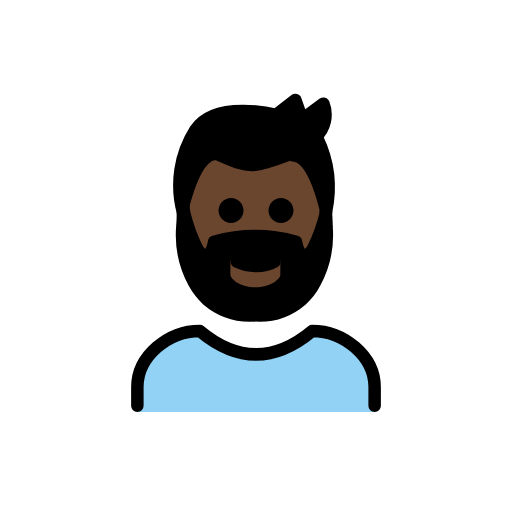
t = 0.00 s
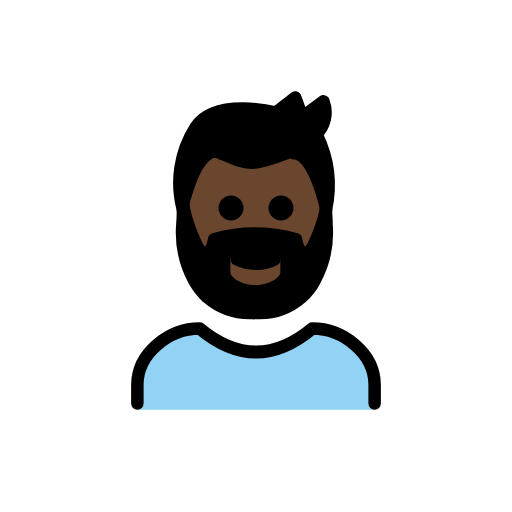
t = 0.48 s
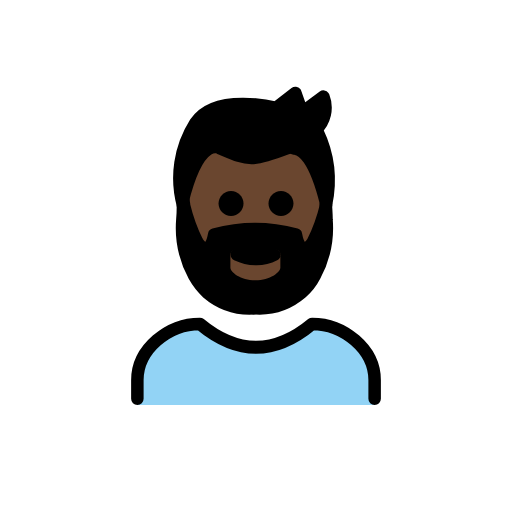
t = 1.43 s
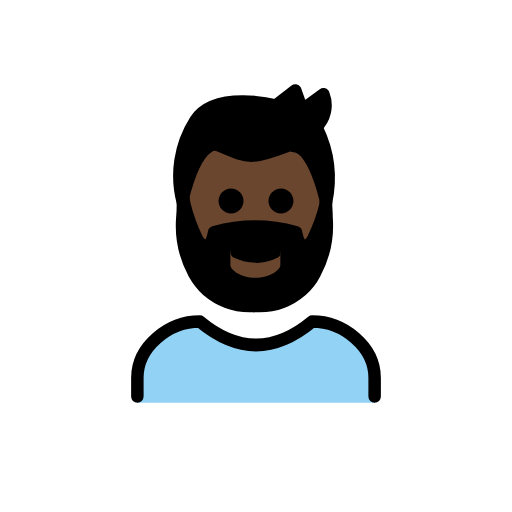
t = 1.90 s
t = 2.38 s: frame unchanged from t = 1.43 s, image omitted
t = 3.33 s: frame unchanged from t = 0.48 s, image omitted

The animated SVG that drew these frames (rendered in a browser with its animation timeline set to each time). Animation: 1 SMIL element (animateTransform=1); one cycle of 3.80 s, repeats indefinitely.

<?xml version='1.0' encoding='utf-8'?>
<svg xmlns="http://www.w3.org/2000/svg" id="emoji" viewBox="-5 -5 82 82" version="1.1" width="200" height="200" role="img">
  <title>OpenMoji: man: dark skin tone, beard</title><g><g id="color">
    <g id="color-2">
      <path fill="#92D3F5" d="M55,61v-4c0-5-5-9-10-9c-6,5-12,5-18,0c-5,0-10,4-10,9v4H55z" />
    </g>
  </g>
  <g id="skin">
    <path fill="#6a462f" d="M42.2,20c1.2,0.1,3.2,1.5,5,8.7v0.4c-0.4805,2.0059-1.1849,3.9515-2.1,5.8c0,0-1.9,3-2.7-1.2 c-4.2842-1.2003-8.8158-1.2003-13.1,0c-0.8,4.2-2.7,1.2-2.7,1.2c-0.9151-1.8485-1.6195-3.7941-2.1-5.8v-0.4 c2.8-11.1,6.2-8.6,6.2-8.6c4.4,1.9,4.8,2.2,10.6,0c0,0,0.5-0.2,1.2-0.5L42.2,20z" />
    <rect x="30.6" y="35.2" width="11" height="7.6" fill="#6a462f" />
  </g>
  <g id="hair">
    <path fill="#000000" d="M47.1,29v-0.4c-1.8-7.2-3.8-8.6-5-8.7v-0.3c-0.3493,0.177-0.7186,0.3113-1.1,0.4c-5.8,2.2-6.1,1.9-10.6,0 c0,0-3.4-2.5-6.2,8.6V29c-1.2142-4.4858-0.4886-9.2753,2-13.2c3.2-4.9,12.9-2.4,12.9-2.4l3.1-2.4l1.1,3.1l3.6-2.4 c0.7247,1.8456,0.249,3.9466-1.2,5.3l0,0l0.1,0.1C47.5834,20.8007,48.0423,25.0015,47.1,29z M45.4,40.3 c-0.5279,1.0216-1.2398,1.9369-2.1,2.7c-2.0473,1.7647-4.702,2.6615-7.4,2.5h-0.3c-2.698,0.1615-5.3527-0.7353-7.4-2.5 c-0.8311-0.7899-1.539-1.7-2.1-2.7c-1.474-2.723-2.1336-5.8125-1.9-8.9c0.1-1,0.1-2,0.1-2.4c0.4805,2.0059,1.1849,3.9515,2.1,5.8 c0,0,2,3,2.7-1.2c4.2842-1.2003,8.8158-1.2003,13.1,0c0.8,4.2,2.7,1.2,2.7,1.2c0.9151-1.8485,1.6195-3.7941,2.1-5.8 c0.1887,0.7864,0.2894,1.5913,0.3,2.4C47.5336,34.4875,46.874,37.577,45.4,40.3z M40,37.1c-0.0012-0.5518-0.4482-0.9988-1-1 l-3.1,1.5l-3-1.5c-0.5209-0.0314-0.9686,0.3653-1,0.8862c-0.0023,0.0379-0.0023,0.0759,0,0.1138V39c0,0.7,1.6,2,4,2s4-1.3,4-2v-1.9 H40z" />
  </g>
  <g id="line">
    <g id="color-3">
      <path fill="none" stroke="#000000" stroke-linecap="round" stroke-linejoin="round" stroke-width="2" d="M55,60v-3c0-5-5-9-10-9 c-6,5-12,5-18,0c-5,0-10,4-10,9v3" />
    </g>
    <path d="M40,26.7c1.1046,0,2,0.8954,2,2s-0.8954,2-2,2s-2-0.8954-2-2C38.0032,27.5968,38.8968,26.7032,40,26.7z" />
    <path d="M39.9,36.5c0.2165,0.4972-0.0061,1.0761-0.5,1.3c-1.0802,0.5583-2.2845,0.8336-3.5,0.8 c-1.1781-0.0154-2.3386-0.2885-3.4-0.8c-0.4939-0.2239-0.7165-0.8028-0.5-1.3c0.1865-0.4504,0.7028-0.6643,1.1531-0.4778 c0.0513,0.0212,0.1005,0.0473,0.1469,0.0778c1.5809,0.9,3.5191,0.9,5.1,0C38.9251,35.7994,39.5943,35.9779,39.9,36.5z" />
    <path d="M32,26.7c1.1046,0,2,0.8954,2,2s-0.8954,2-2,2c-1.1046,0-2-0.8954-2-2C30.0032,27.5968,30.8968,26.7032,32,26.7z" />
    <path fill="none" stroke="#000000" stroke-linecap="round" stroke-linejoin="round" stroke-width="2" d="M24.3,29 c0,0.4,0,1.4-0.1,2.4c-0.2336,3.0875,0.426,6.177,1.9,8.9c0.561,1,1.2689,1.9101,2.1,2.7c2.0541,1.7528,4.7038,2.6479,7.4,2.5" />
    <path fill="none" stroke="#000000" stroke-linecap="round" stroke-linejoin="round" stroke-width="2" d="M47.2,28.7v0.4 c-0.4805,2.0059-1.1849,3.9515-2.1,5.8c0,0-1.9,3-2.7-1.2c-4.2842-1.2003-8.8158-1.2003-13.1,0c-0.8,4.2-2.7,1.2-2.7,1.2 c-0.9151-1.8485-1.6195-3.7941-2.1-5.8c0-0.1-0.2-1.3-0.2-1.5" />
    <path fill="none" stroke="#000000" stroke-linecap="round" stroke-linejoin="round" stroke-width="2" d="M47.2,29 c0,0.4,0.1,1.4,0.1,2.4c0.2336,3.0875-0.426,6.177-1.9,8.9c-0.5279,1.0216-1.2398,1.9369-2.1,2.7 c-2.0473,1.7647-4.702,2.6615-7.4,2.5h-0.3" />
    <path fill="none" stroke="#000000" stroke-linecap="round" stroke-linejoin="round" stroke-width="2" d="M24.3,29 c-1.2142-4.4858-0.4886-9.2753,2-13.2c3.2-4.9,12.9-2.4,12.9-2.4l3.1-2.4l1.1,3.1l3.4-2.5c0.7247,1.8456,0.249,3.9466-1.2,5.3 c-1.0075,1.0362-2.193,1.883-3.5,2.5c-0.3734,0.2244-0.7777,0.3928-1.2,0.5c-5.8,2.2-6.1,1.9-10.6,0c0,0-3.3-2.5-6.1,8.6z" />
    <path fill="none" stroke="#000000" stroke-linecap="round" stroke-linejoin="round" stroke-width="2" d="M42,19.9h0.2 c1.2,0.1,3.2,1.5,5,8.7" />
    <path fill="none" stroke="#000000" stroke-linecap="round" stroke-linejoin="round" stroke-width="2" d="M45.8,17.1 c1.787,3.6977,2.28,7.8885,1.4,11.9" />
  </g>
<animateTransform attributeName="transform" type="translate" values="0 0;0 -1.5;0 0" dur="3.8s" repeatCount="indefinite" /></g></svg>
